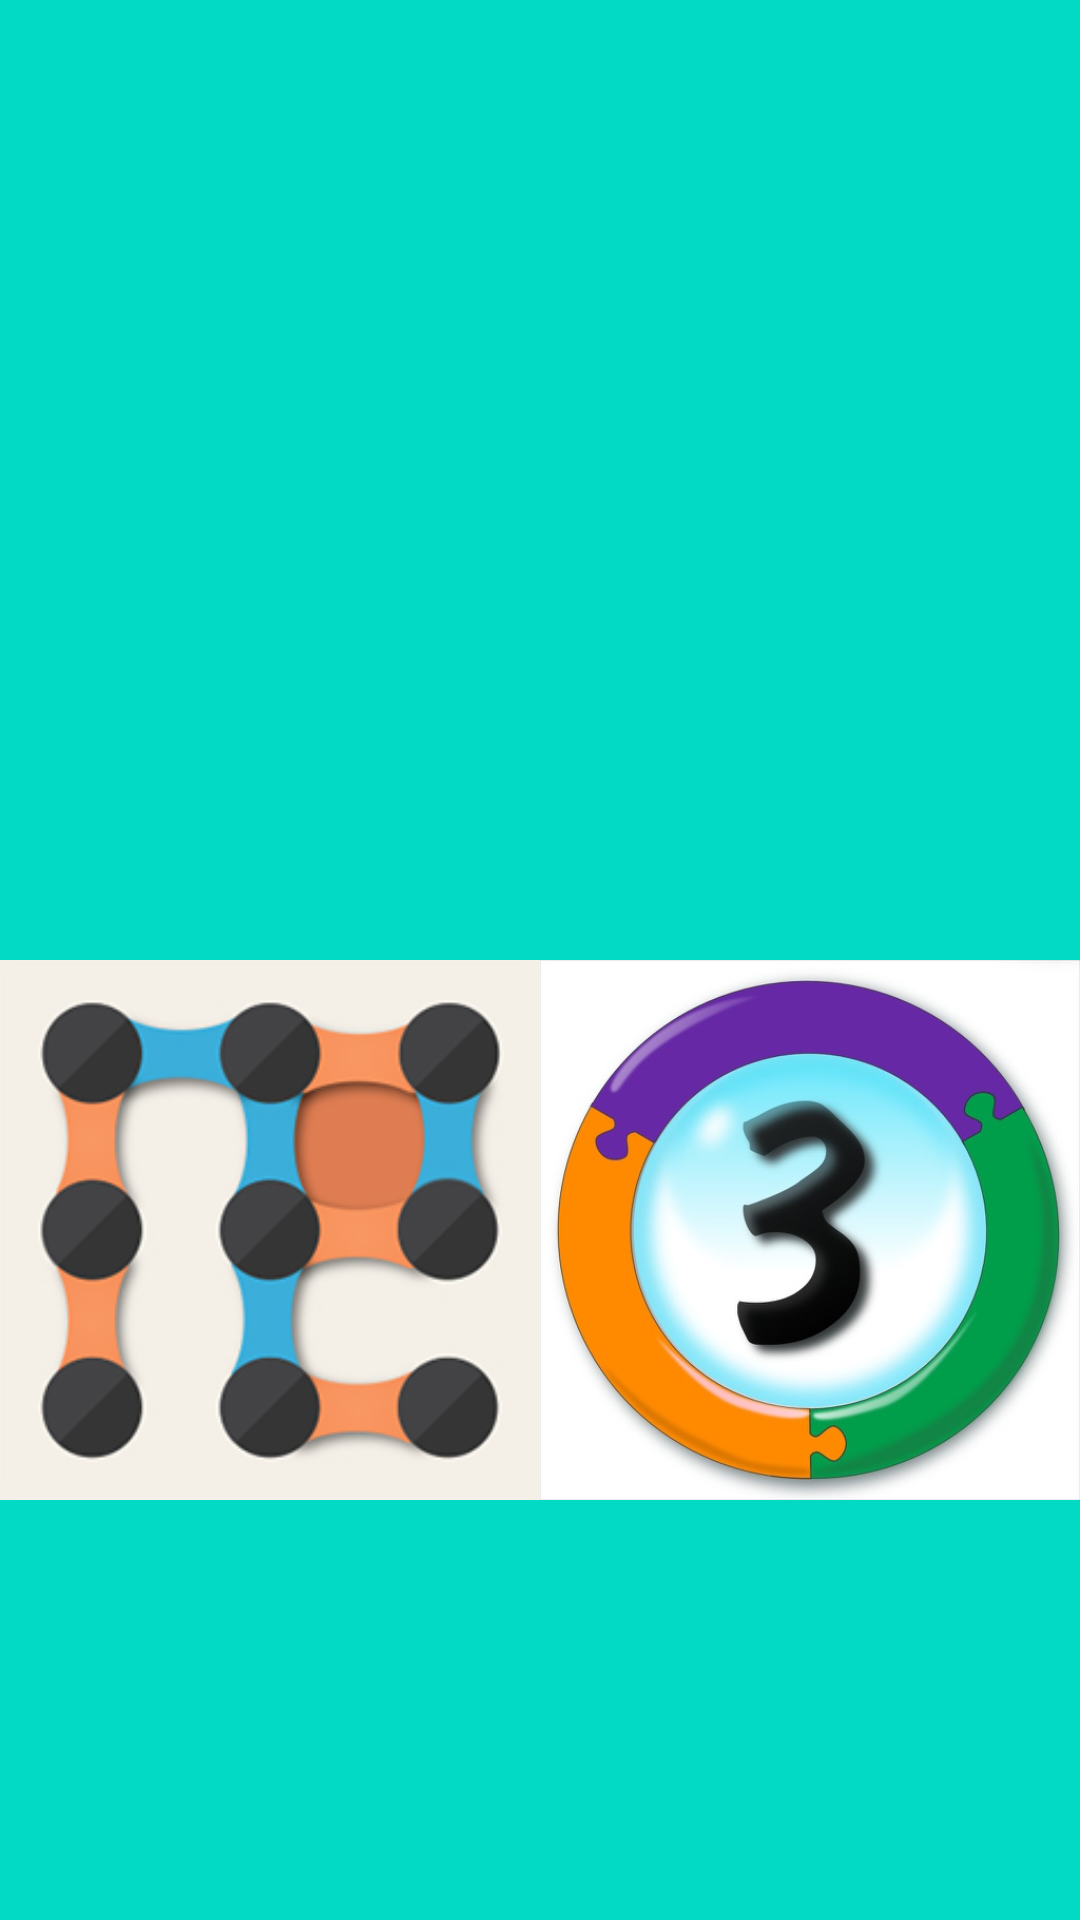

Write the Android layout XML for this screen, with the resource values it uses.
<!-- AndroidManifest.xml: application theme AppTheme -->
<!-- res/layout/game_fragment.xml -->
<?xml version="1.0" encoding="utf-8"?>
<LinearLayout xmlns:android="http://schemas.android.com/apk/res/android"
    android:layout_width="match_parent"
    android:layout_height="match_parent"
    android:rowCount="1"
    android:columnCount="1"
    android:orientation="vertical"
    xmlns:app="http://schemas.android.com/apk/res-auto">
    <LinearLayout
            android:layout_height="0dp"
            android:layout_width="match_parent"
            android:layout_weight="1"
            android:orientation="horizontal">

        <ImageButton
                android:src="@drawable/xo"
                android:scaleType="fitEnd"
                android:id="@+id/xo"
                android:background="@color/colorPrimary"
                android:layout_height="match_parent"
                android:layout_width="0dp"
                android:layout_weight="1"/>
        <ImageButton
                android:src="@drawable/guessword"
                android:id="@+id/guessword"
                android:background="@color/colorPrimary"
                android:scaleType="fitEnd"
                android:layout_height="match_parent"
                android:layout_width="0dp"
                android:layout_weight="1"
        />

    </LinearLayout>
    <LinearLayout
            android:layout_height="0dp"
            android:layout_width="match_parent"
            android:layout_weight="1"
            android:orientation="horizontal">
    <ImageButton
            android:src="@drawable/dotsboxes"
            android:id="@+id/dotsboxes"
            android:background="@color/colorPrimary"
            android:layout_row="0"
            android:layout_column="1"
            android:scaleType="fitStart"
            android:layout_height="match_parent"
            android:layout_width="0dp"
            android:layout_weight="1"
            />
    <ImageButton
            android:src="@drawable/connect3"
            android:scaleType="fitStart"
            android:id="@+id/connect4"
            android:background="@color/colorPrimary"
            android:layout_row="1"
            android:layout_column="0"
            android:layout_height="match_parent"
            android:layout_width="0dp"
            android:layout_weight="1"
            />

    </LinearLayout>
</LinearLayout>
<!-- resources referenced by this layout -->
<resources>
  <color name="colorPrimary">#03DAC5</color>
  <!-- drawable connect3: jpg bitmap (drawable-v24, 43906 bytes) -->
  <!-- drawable dotsboxes: jpg bitmap (drawable-v24, 28371 bytes) -->
  <style name="AppTheme" parent="Theme.MaterialComponents.Light.NoActionBar">
          
          <item name="colorPrimary">@color/colorPrimary</item>
          <item name="colorPrimaryDark">@color/colorPrimaryDark</item>
      </style>
  <color name="colorPrimaryDark">#3700B3</color>
</resources>
